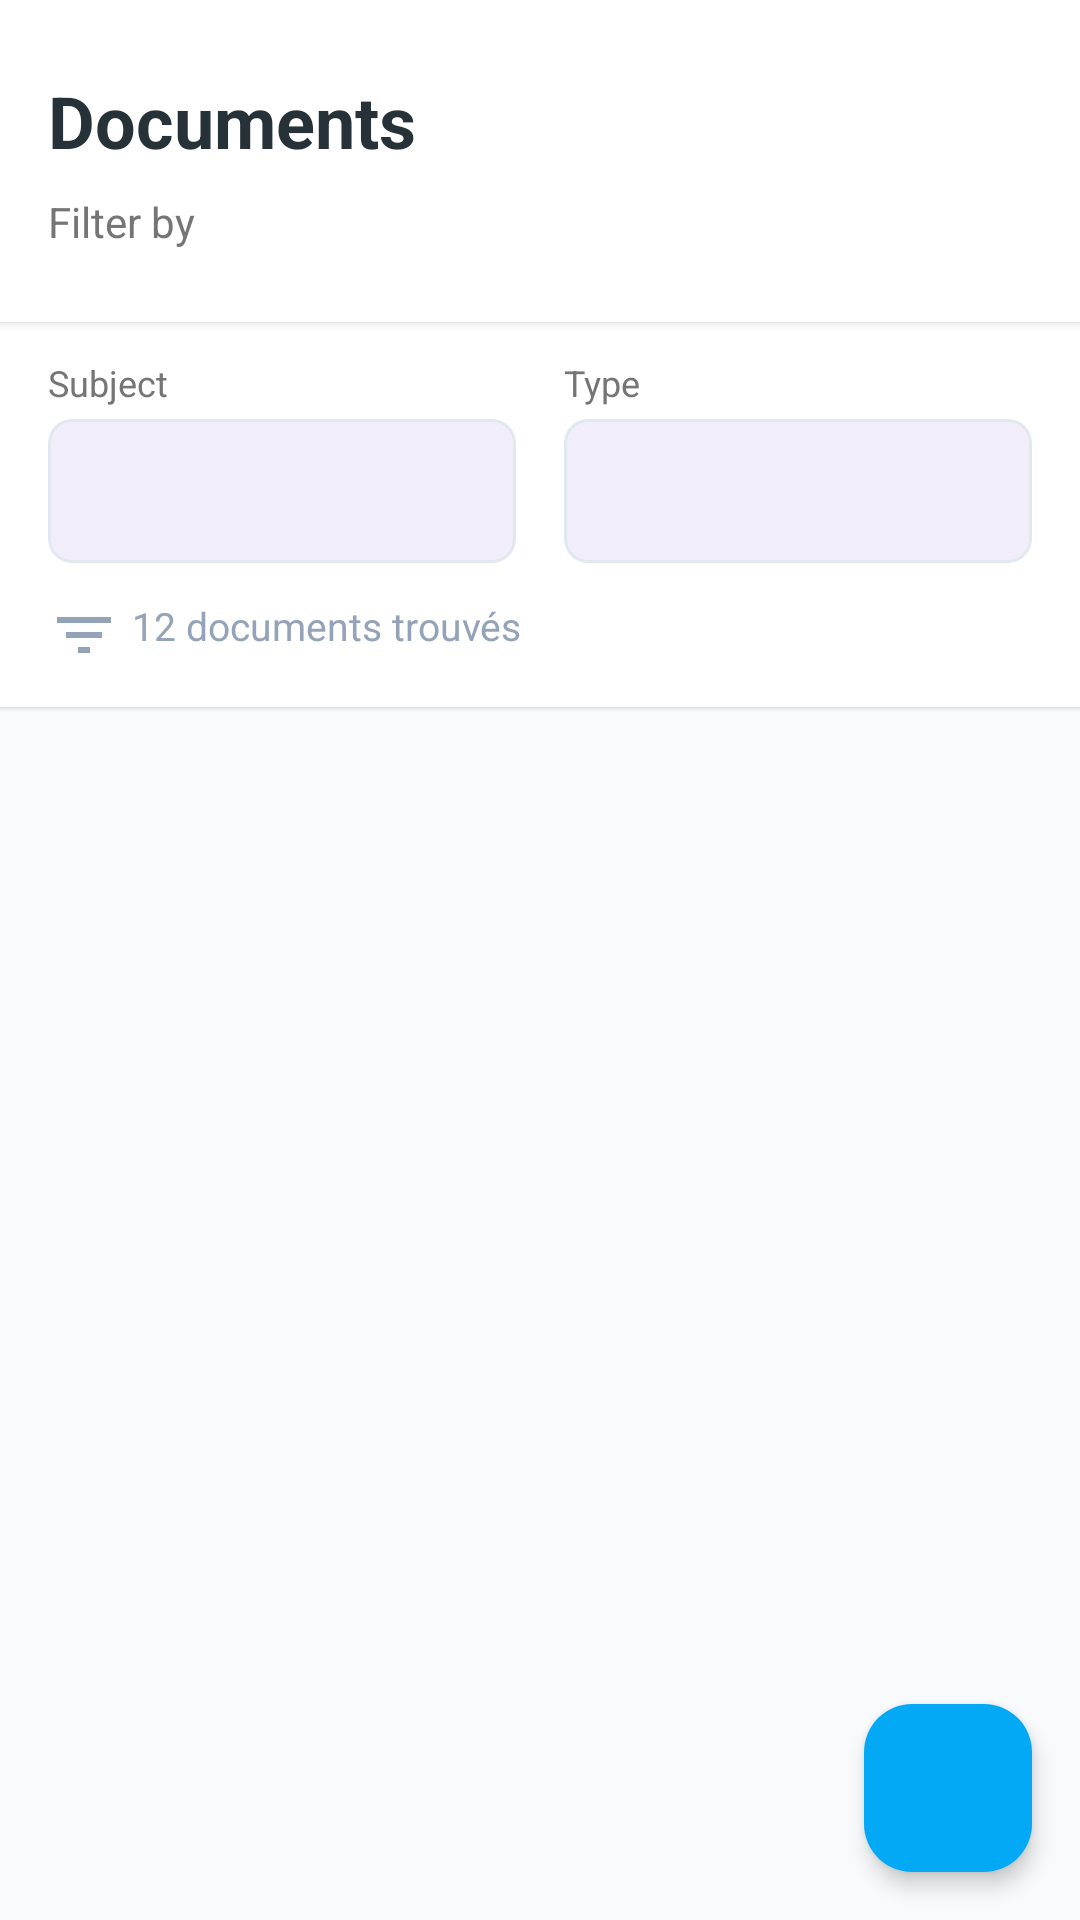

Produce the Android XML layout that renders to this screen, including the resource entries it uses.
<!-- AndroidManifest.xml: application theme Theme.Classmanagerandroid -->
<!-- res/layout/fragment_documents_etudiant.xml -->
<?xml version="1.0" encoding="utf-8"?>
<LinearLayout
    xmlns:android="http://schemas.android.com/apk/res/android"
    xmlns:app="http://schemas.android.com/apk/res-auto"
    android:orientation="vertical"
    android:layout_width="match_parent"
    android:layout_height="match_parent"
    android:background="@color/background">

    
    <LinearLayout
        android:layout_width="match_parent"
        android:layout_height="wrap_content"
        android:orientation="vertical"
        android:paddingHorizontal="16dp"
        android:paddingVertical="24dp"
        android:background="@color/surface"
        android:elevation="2dp">

        <TextView
            android:layout_width="match_parent"
            android:layout_height="wrap_content"
            android:text="@string/documents"
            android:textSize="24sp"
            android:textStyle="bold"
            android:textColor="@color/text_primary"
            android:lineSpacingExtra="4dp"/>

        <TextView
            android:layout_width="match_parent"
            android:layout_height="wrap_content"
            android:text="@string/filtrer_par"
            android:textSize="14sp"
            android:textColor="@color/text_secondary"
            android:layout_marginTop="8dp"/>
    </LinearLayout>

    
    <LinearLayout
        android:layout_width="match_parent"
        android:layout_height="wrap_content"
        android:orientation="vertical"
        android:background="@color/surface"
        android:paddingHorizontal="16dp"
        android:paddingVertical="12dp"
        android:elevation="1dp">

        <LinearLayout
            android:layout_width="match_parent"
            android:layout_height="wrap_content"
            android:orientation="horizontal"
            android:weightSum="2"
            android:gravity="center_vertical">

            
            <LinearLayout
                android:layout_width="0dp"
                android:layout_height="wrap_content"
                android:layout_weight="1"
                android:orientation="vertical"
                android:paddingEnd="8dp">

                <TextView
                    android:layout_width="match_parent"
                    android:layout_height="wrap_content"
                    android:text="@string/matiere"
                    android:textSize="12sp"
                    android:textColor="@color/text_secondary"
                    android:layout_marginBottom="4dp"/>

                <com.google.android.material.card.MaterialCardView
                    android:layout_width="match_parent"
                    android:layout_height="wrap_content"
                    app:cardCornerRadius="8dp"
                    app:cardElevation="0dp"
                    app:strokeColor="@color/divider"
                    app:strokeWidth="1dp">

                    <Spinner
                        android:id="@+id/spinner_matiere"
                        android:layout_width="match_parent"
                        android:layout_height="48dp"
                        android:background="@android:color/transparent"
                        android:paddingStart="12dp"
                        android:paddingEnd="12dp"
                        android:dropDownVerticalOffset="4dp"/>
                </com.google.android.material.card.MaterialCardView>
            </LinearLayout>

            
            <LinearLayout
                android:layout_width="0dp"
                android:layout_height="wrap_content"
                android:layout_weight="1"
                android:orientation="vertical"
                android:paddingStart="8dp">

                <TextView
                    android:layout_width="match_parent"
                    android:layout_height="wrap_content"
                    android:text="@string/type"
                    android:textSize="12sp"
                    android:textColor="@color/text_secondary"
                    android:layout_marginBottom="4dp"/>

                <com.google.android.material.card.MaterialCardView
                    android:layout_width="match_parent"
                    android:layout_height="wrap_content"
                    app:cardCornerRadius="8dp"
                    app:cardElevation="0dp"
                    app:strokeColor="@color/divider"
                    app:strokeWidth="1dp">

                    <Spinner
                        android:id="@+id/spinner_type"
                        android:layout_width="match_parent"
                        android:layout_height="48dp"
                        android:background="@android:color/transparent"
                        android:paddingStart="12dp"
                        android:paddingEnd="12dp"
                        android:dropDownVerticalOffset="4dp"/>
                </com.google.android.material.card.MaterialCardView>
            </LinearLayout>
        </LinearLayout>

        
        <TextView
            android:id="@+id/tv_result_count"
            android:layout_width="match_parent"
            android:layout_height="wrap_content"
            android:text="12 documents trouvés"
            android:textSize="13sp"
            android:textColor="@color/text_tertiary"
            android:layout_marginTop="12dp"
            android:drawableStart="@drawable/ic_filter"
            android:drawablePadding="4dp"
            android:drawableTint="@color/text_tertiary"/>
    </LinearLayout>

    
    <androidx.recyclerview.widget.RecyclerView
        android:id="@+id/recycler_documents"
        android:layout_width="match_parent"
        android:layout_height="0dp"
        android:layout_weight="1"
        android:clipToPadding="false"
        android:paddingVertical="8dp"
        android:paddingHorizontal="4dp"
        android:scrollbars="none"/>

    
    <com.google.android.material.floatingactionbutton.FloatingActionButton
        android:id="@+id/fab_upload"
        android:layout_width="wrap_content"
        android:layout_height="wrap_content"
        android:layout_gravity="end|bottom"
        android:layout_margin="16dp"
        android:src="@drawable/ic_upload"
        android:contentDescription="@string/uploader_document"
        app:backgroundTint="@color/accent"
        app:tint="@color/white"
        app:elevation="4dp"/>
</LinearLayout>
<!-- resources referenced by this layout -->
<resources>
  <color name="accent">@color/secondary_500</color>
  <color name="background">#F8FAFC</color>
  <color name="divider">#E2E8F0</color>
  <color name="surface">#FFFFFF</color>
  <color name="text_primary">#263238</color>
  <color name="text_secondary">#757575</color>
  <color name="text_tertiary">#94A3B8</color>
  <color name="white">#FFFFFFFF</color>
  <!-- drawable ic_filter (drawable) -->
  <vector xmlns:android="http://schemas.android.com/apk/res/android"
      android:width="24dp"
      android:height="24dp"
      android:viewportWidth="24"
      android:viewportHeight="24">
      <path
          android:fillColor="#94A3B8"
          android:pathData="M10,18H14V16H10V18ZM3,6V8H21V6H3ZM6,13H18V11H6V13Z" />
  </vector>
  <string name="documents">Documents</string>
  <string name="filtrer_par">Filter by</string>
  <string name="matiere">Subject</string>
  <string name="type">Type</string>
  <string name="uploader_document">Upload document</string>
  <style name="Theme.Classmanagerandroid" parent="Base.Theme.Classmanagerandroid" />
  <color name="secondary_500">#03A9F4</color>
  <style name="Base.Theme.Classmanagerandroid" parent="Theme.Material3.DayNight.NoActionBar">
  
          <item name="colorPrimary">@color/primary_500</item>
          <item name="colorPrimaryContainer">@color/primary_700</item>
          <item name="colorOnPrimary">@color/white</item>
  
          <item name="colorSecondary">@color/secondary_500</item>
          <item name="colorSecondaryContainer">@color/secondary_700</item>
          <item name="colorOnSecondary">@color/white</item>
  
          <item name="android:statusBarColor">?attr/colorPrimaryContainer</item>
      </style>
  <color name="primary_500">#0D47A1</color>
  <color name="primary_700">#0B3C91</color>
  <color name="secondary_700">#0288D1</color>
</resources>
